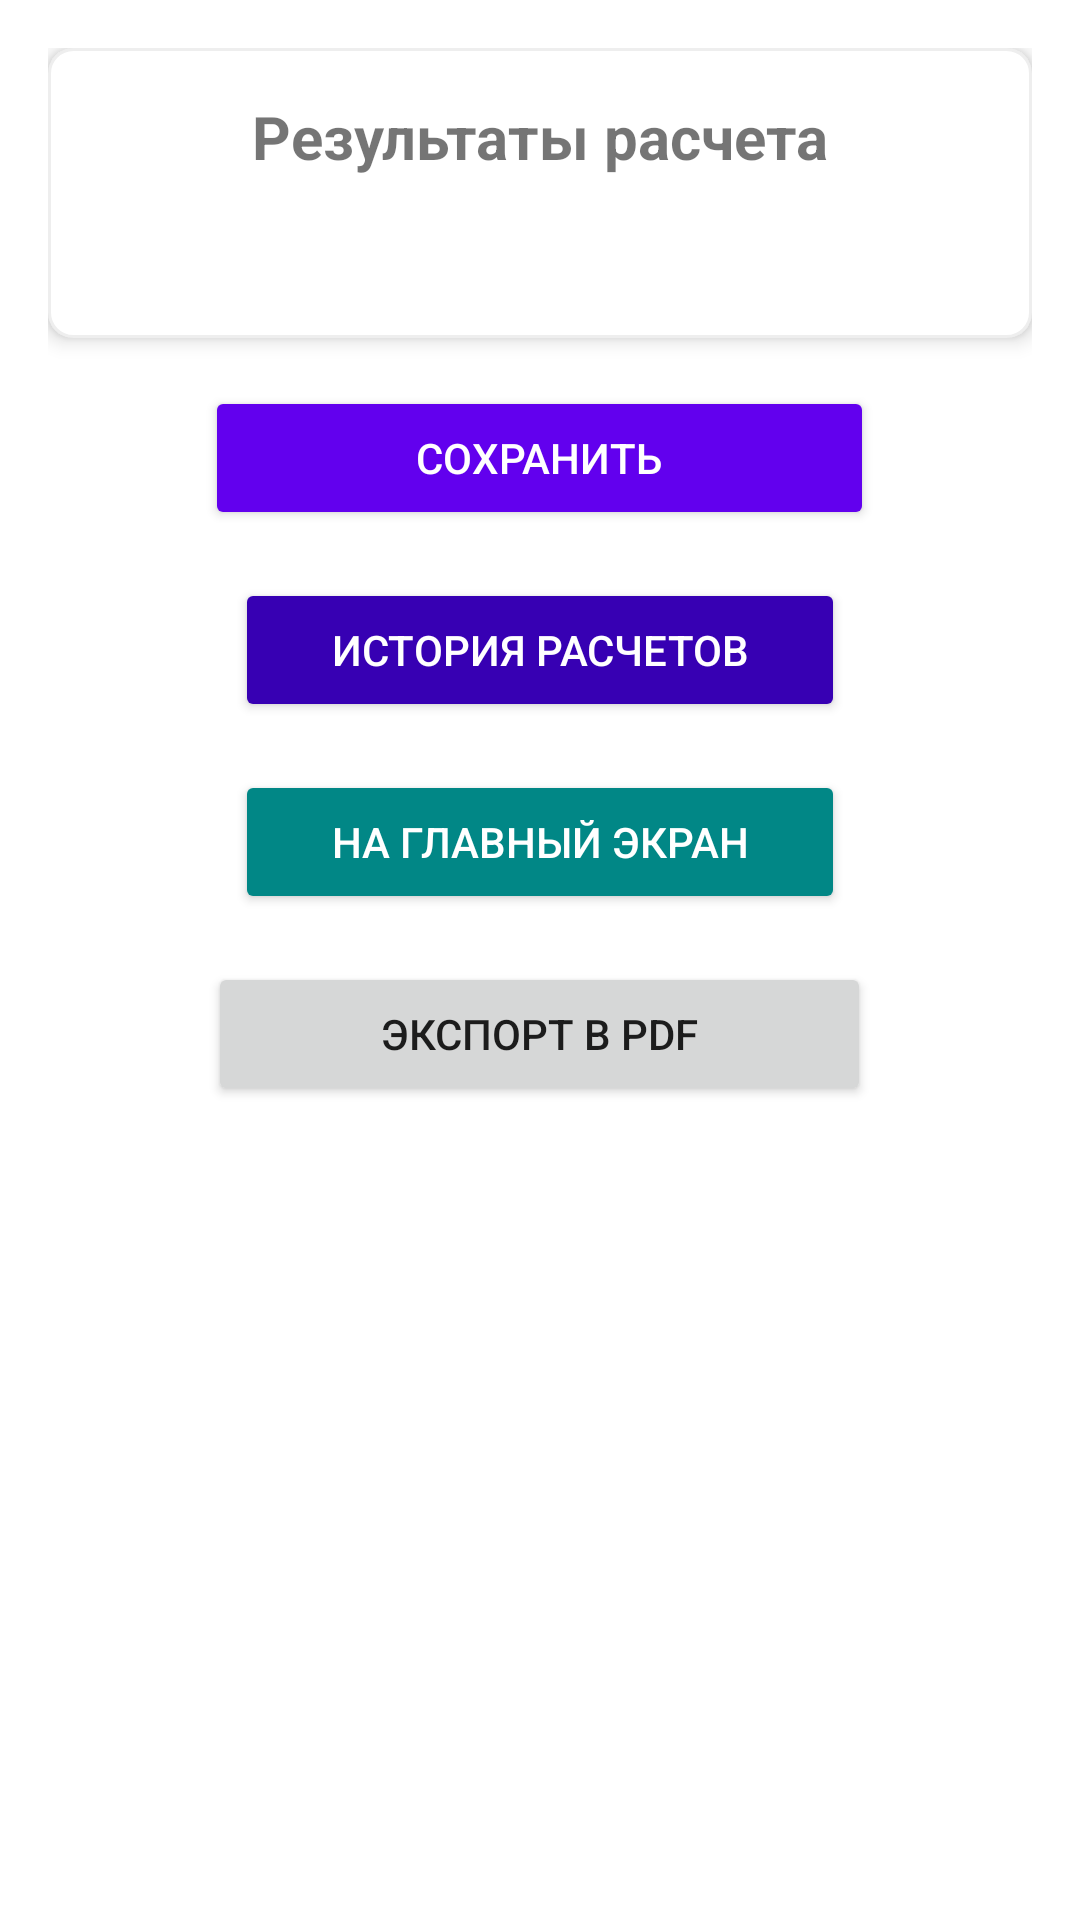

The Android layout XML behind this screen, and the referenced resources:
<!-- AndroidManifest.xml: application theme Theme.MaterialComponents.DayNight.DarkActionBar -->
<!-- res/layout/activity_result.xml -->
<?xml version="1.0" encoding="utf-8"?>
<ScrollView xmlns:android="http://schemas.android.com/apk/res/android"
    xmlns:tools="http://schemas.android.com/tools"
    android:layout_width="match_parent"
    android:layout_height="match_parent"
    android:padding="16dp"
    android:background="@color/white"
    android:fillViewport="true">

    <LinearLayout
        android:layout_width="match_parent"
        android:layout_height="wrap_content"
        android:orientation="vertical"
        android:gravity="center_horizontal">

        
        <LinearLayout
            android:layout_width="match_parent"
            android:layout_height="wrap_content"
            android:orientation="vertical"
            android:background="@drawable/card_background"
            android:padding="16dp"
            android:elevation="4dp"
            android:layout_marginBottom="16dp">

            <TextView
                android:id="@+id/tv_result_title"
                android:layout_width="match_parent"
                android:layout_height="wrap_content"
                android:text="Результаты расчета"
                android:textSize="20sp"
                android:textStyle="bold"
                android:gravity="center"
                android:layout_marginBottom="16dp"/>

            <TextView
                android:id="@+id/tv_result_details"
                android:layout_width="match_parent"
                android:layout_height="wrap_content"
                android:textSize="16sp"
                android:lineSpacingMultiplier="1.3"
                android:textColor="@color/black"/>
        </LinearLayout>

        
        <Button
            android:id="@+id/btn_save"
            android:layout_width="223dp"
            android:layout_height="wrap_content"
            android:layout_marginBottom="16dp"
            android:backgroundTint="@color/purple_500"
            android:paddingLeft="32dp"
            android:paddingRight="32dp"
            android:text="Сохранить"
            android:textColor="@color/white" />

        <Button
            android:id="@+id/btn_history"
            android:layout_width="wrap_content"
            android:layout_height="wrap_content"
            android:text="История расчетов"
            android:backgroundTint="@color/purple_700"
            android:textColor="@color/white"
            android:layout_marginBottom="16dp"
            android:paddingLeft="32dp"
            android:paddingRight="32dp"/>

        <Button
            android:id="@+id/btn_back"
            android:layout_width="wrap_content"
            android:layout_height="wrap_content"
            android:text="На главный экран"
            android:backgroundTint="@color/teal_700"
            android:textColor="@color/white"
            android:paddingLeft="32dp"
            android:paddingRight="32dp"/>

        <Button
            android:id="@+id/btn_export_pdf"
            android:layout_width="221dp"
            android:layout_height="wrap_content"
            android:layout_gravity="center_horizontal"
            android:layout_marginTop="16dp"
            android:text="Экспорт в PDF" />

    </LinearLayout>
</ScrollView>
<!-- resources referenced by this layout -->
<resources>
  <color name="black">#FF000000</color>
  <color name="purple_500">#FF6200EE</color>
  <color name="purple_700">#FF3700B3</color>
  <color name="teal_700">#FF018786</color>
  <color name="white">#FFFFFFFF</color>
  <!-- drawable card_background (drawable) -->
  <?xml version="1.0" encoding="utf-8"?>
  <shape xmlns:android="http://schemas.android.com/apk/res/android">
      <solid android:color="@color/white"/>
      <corners android:radius="8dp"/>
      <stroke android:width="1dp" android:color="#EEEEEE"/>
  </shape>
</resources>
